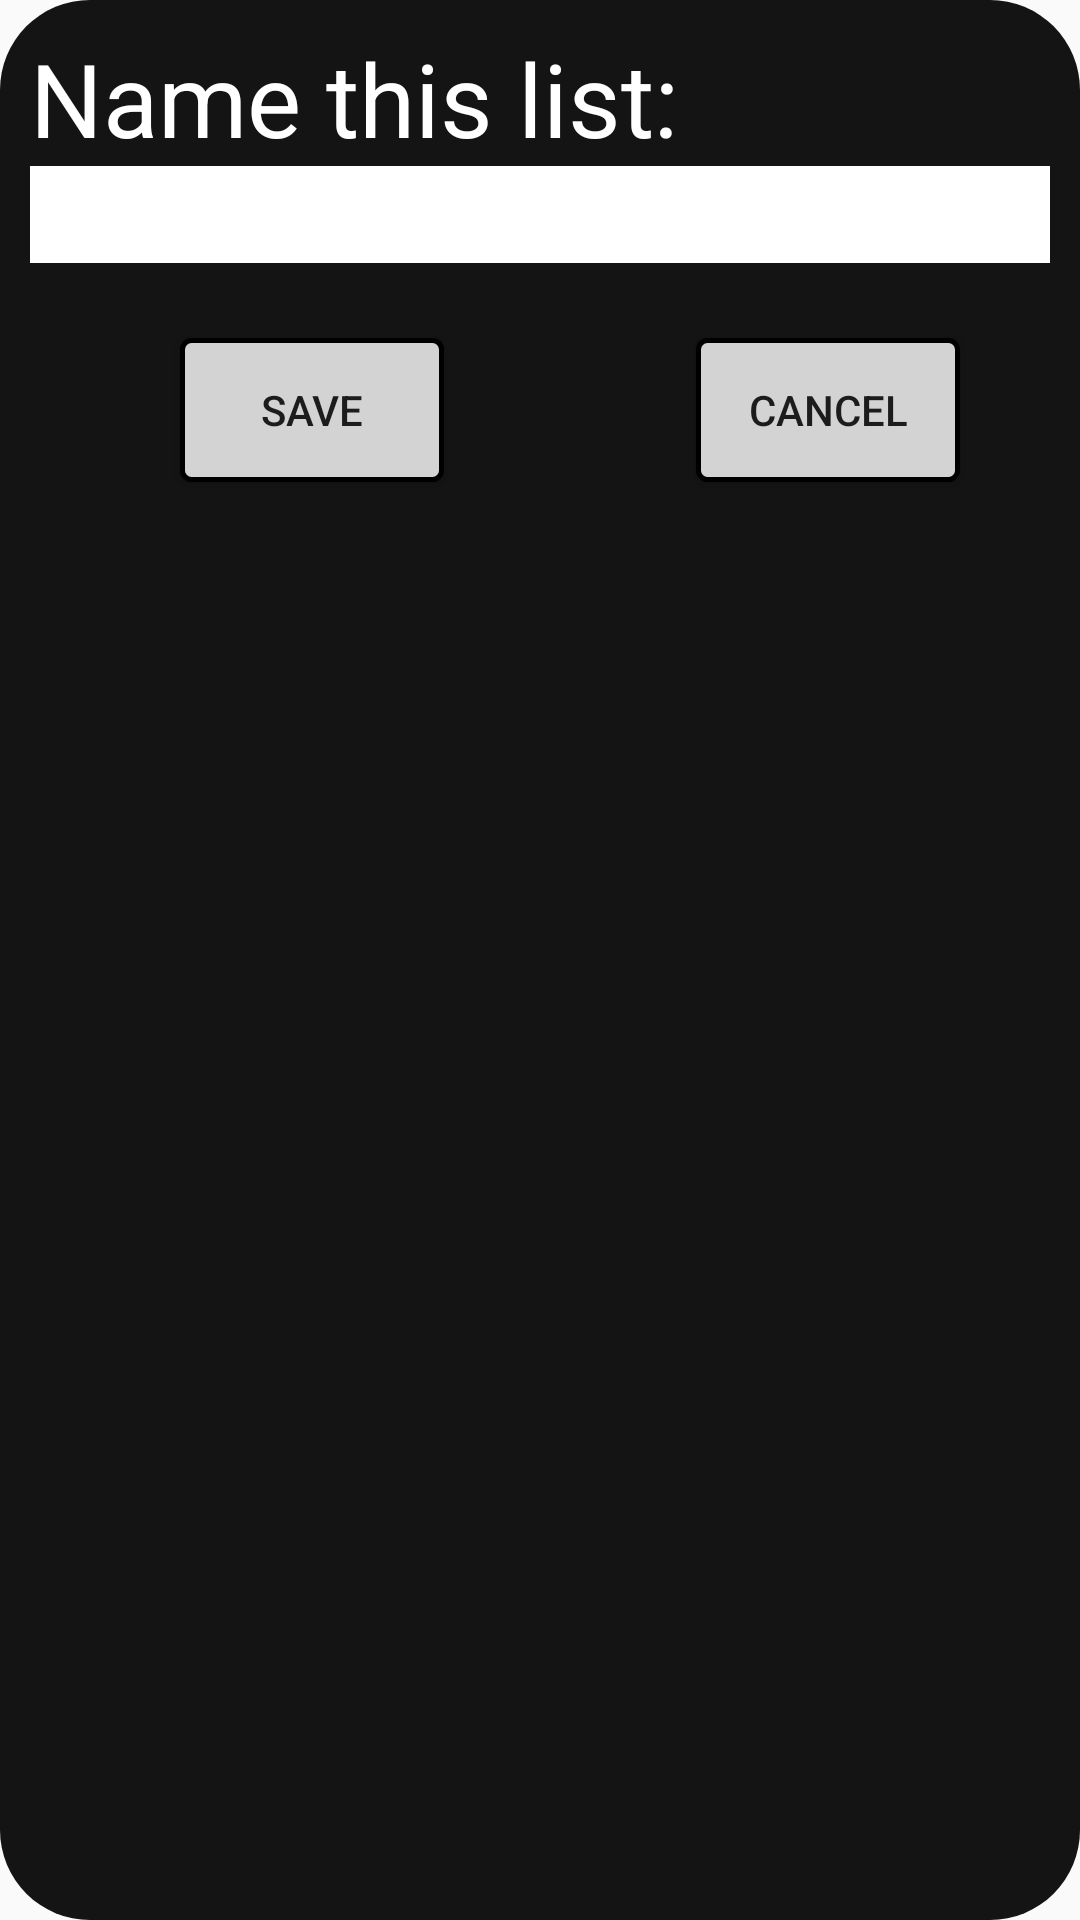

Reconstruct the res/layout file that produces this screen, plus the resources it refers to.
<!-- AndroidManifest.xml: application theme AppTheme -->
<!-- res/layout/save_dialog.xml -->
<?xml version="1.0" encoding="utf-8"?>
<RelativeLayout xmlns:android="http://schemas.android.com/apk/res/android"
    android:orientation="vertical" android:layout_width="match_parent"
    android:layout_height="match_parent"
    android:background="@drawable/dialog_bg">

    <TextView
        android:id="@+id/textView"
        android:layout_width="match_parent"
        android:layout_height="wrap_content"
        android:text="Name this list:"
        android:textAppearance="@style/TextAppearance.AppCompat.Display1"
        android:textColor="@android:color/white" />

    <EditText
        android:id="@+id/nameOfList"
        android:layout_width="match_parent"
        android:layout_height="wrap_content"
        android:layout_alignParentLeft="true"
        android:layout_alignParentStart="true"
        android:layout_below="@+id/textView"
        android:background="@android:color/white"
        android:ems="10"
        android:fontFamily="sans-serif-condensed"
        android:inputType="text"
        android:singleLine="false"
        android:textAppearance="@style/TextAppearance.AppCompat.Display1"
        android:textColor="@android:color/black"
        android:textSize="24sp" />

    <Button
        android:id="@+id/cancelSave"
        android:layout_width="wrap_content"
        android:layout_height="wrap_content"
        android:layout_marginEnd="30dp"
        android:layout_marginRight="30dp"
        android:layout_marginTop="25dp"
        android:background="@drawable/shape"
        android:text="Cancel"
        android:layout_below="@+id/nameOfList"
        android:layout_alignParentRight="true"
        android:layout_alignParentEnd="true" />

    <Button
        android:id="@+id/saveSession"
        android:layout_width="wrap_content"
        android:layout_height="wrap_content"
        android:layout_marginLeft="50dp"
        android:layout_marginStart="50dp"
        android:background="@drawable/shape"
        android:text="Save"
        android:layout_alignBaseline="@+id/cancelSave"
        android:layout_alignBottom="@+id/cancelSave"
        android:layout_alignParentLeft="true"
        android:layout_alignParentStart="true" />
</RelativeLayout>
<!-- resources referenced by this layout -->
<resources>
  <!-- drawable dialog_bg (drawable) -->
  <?xml version="1.0" encoding="utf-8"?>
  <shape xmlns:android="http://schemas.android.com/apk/res/android">
      <solid
          android:color="#141414"/>
      <corners
          android:radius="30dp" />
      <padding
          android:left="10dp"
          android:top="10dp"
          android:right="10dp"
          android:bottom="10dp" />
  
  </shape>
  <!-- drawable shape (drawable) -->
  <?xml version="1.0" encoding="utf-8"?>
  <shape xmlns:android="http://schemas.android.com/apk/res/android"
      android:shape="rectangle">
      <gradient android:startColor="@color/lightGray"
          android:endColor="@color/lightGray"
          android:angle="270" />
      <corners android:radius="3dp" />
      <stroke android:width="5px" android:color="#000000" />
  </shape>
  <style name="AppTheme" parent="Theme.AppCompat.Light.NoActionBar">
          
          <item name="colorPrimary">@color/colorPrimary</item>
          <item name="colorPrimaryDark">@color/colorPrimaryDark</item>
          <item name="colorAccent">@color/colorAccent</item>
  
      </style>
  <color name="lightGray">#d3d3d3</color>
  <color name="colorPrimary">#3f51b5</color>
  <color name="colorPrimaryDark">#303F9F</color>
  <color name="colorAccent">#000080</color>
</resources>
